pico-8 play session: mixed d-pad (fixed 12-tick cycle), after a click and taps of 🅾, ❎, 🅾+❎, 🅾 in the second before t = 0

[t = 1 s] mixed d-pad (1.2s cycle ×~1): → ← ↑ ↓ + 🅾/❎ taps, ~1s
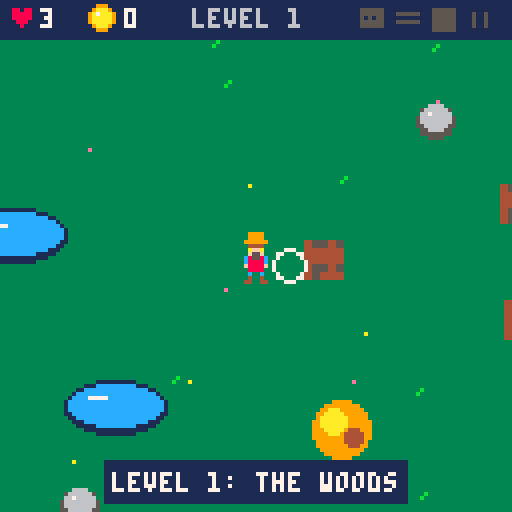
[t = 4 s] mixed d-pad (1.2s cycle ×~3): → ← ↑ ↓ + 🅾/❎ taps, ~4s
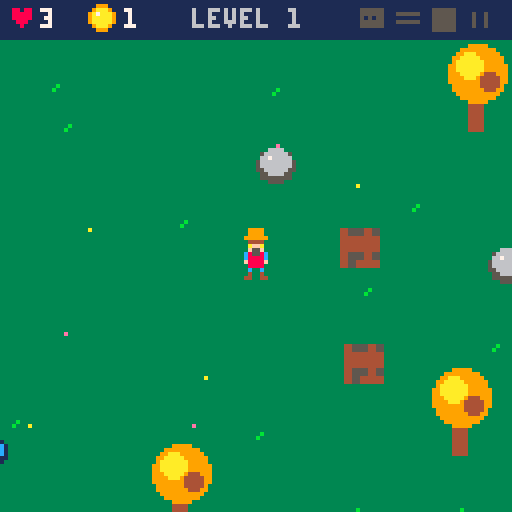
[t = 6 s] mixed d-pad (1.2s cycle ×~5): → ← ↑ ↓ + 🅾/❎ taps, ~6s
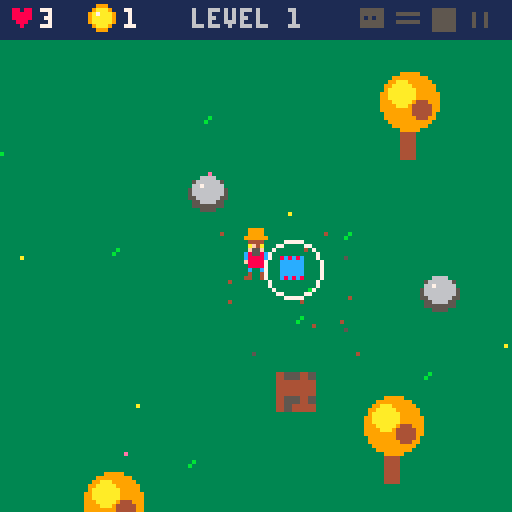
[t = 8 s] mixed d-pad (1.2s cycle ×~6): → ← ↑ ↓ + 🅾/❎ taps, ~8s
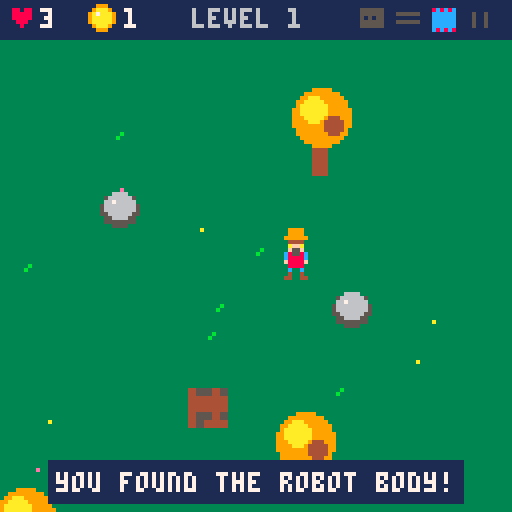

pico-8 cartridge
version 42
__lua__
-- the evil blob
-- game idea and art by abel
-- code by dad and claude

pnames={"head","arms","body","legs"}
-- abel's robot parts: sx,sy,w,h
pspr={{35,6,6,5},{59,7,6,3},{84,7,6,6},{109,10,4,4}}
maxlevel=8
-- the land changes every 2 levels
lands={
 {n="the woods",g=3,d=11},
 {n="the desert",g=15,d=9},
 {n="the snow",g=7,d=6},
 {n="blob land",g=2,d=14},
}

function _init()
 state="title" t=0
end

function new_game()
 lives=3 gold=0 level=1
 start_level()
end

function say(s,n)
 msg=s msgt=n or 90
end

function overlap(x,y,w,h,o,m)
 return x<o.x+o.w+m and x+w>o.x-m
  and y<o.y+o.h+m and y+h>o.y-m
end

-- put a thing somewhere free
function place(o)
 for try=1,300 do
  o.x=flr(14+rnd(ww-28-o.w))
  o.y=flr(26+rnd(wh-40-o.h))
  local ok=not overlap(ww/2-24,wh/2-24,48,48,o,0)
  for s in all(solids) do
   if (overlap(o.x,o.y,o.w,o.h,s,11)) ok=false
  end
  if ok then add(solids,o) return o end
 end
end

function start_level()
 ww=min(256+level*64,512) wh=ww
 land=lands[(level+1)\2]
 px=ww/2-3 py=wh/2-6
 pdir=1 fdx=1 fdy=0 pwalk=0
 inv=0 punch=0
 solids={} boxes={} items={}
 fx={} balls={} decor={}
 got={} nparts=0 bot=nil
 msg="" msgt=0
 -- what is in the boxes
 local nb=min(10+level*4,26)
 local c={1,2,3,4,"heart","diamond"}
 for i=7,nb do
  add(c,i%5<3 and "gold" or "none")
 end
 for i=#c,2,-1 do
  local j=flr(rnd(i))+1
  c[i],c[j]=c[j],c[i]
 end
 for i=1,nb do
  local b=place{k="box",w=10,h=8,hp=2,shake=0}
  if b then b.inside=c[i] add(boxes,b) end
 end
 for i=1,min(3+level,8) do place{k="pond",w=26,h=14} end
 for i=1,min(6+level*3,24) do place{k="tree",w=6,h=4} end
 for i=1,min(5+level*2,16) do place{k="rock",w=10,h=6} end
 for i=1,ww/3 do
  add(decor,{x=rnd(ww),y=rnd(wh),c=rnd({land.d,land.d,land.d,10,14})})
 end
 -- the evil blob starts far away
 blob=new_blob(.65+level*.35,6+level*2,110)
 -- baby blobs from level 4
 minis={}
 for i=1,level-3 do
  local m=new_blob(.5,1,70)
  m.mini=true
  add(minis,m)
 end
 say("level "..level..": "..land.n,120)
end

function new_blob(s,hp,far)
 local b={s=s,hp=hp,maxhp=hp,flash=0,wt=0}
 repeat
  b.x=20+rnd(ww-40)
  b.y=30+rnd(wh-50)
 until dist(b.x,b.y,px,py)>far
 b.tx=b.x b.ty=b.y
 return b
end

function dist(x1,y1,x2,y2)
 local dx,dy=(x1-x2)/16,(y1-y2)/16
 return sqrt(dx*dx+dy*dy)*16
end

function hit(x,y,w,h)
 if (x<2 or y<12 or x+w>ww-2 or y+h>wh-2) return true
 for s in all(solids) do
  if (overlap(x,y,w,h,s,0)) return true
 end
 return false
end

function puff(x,y,c,n)
 for i=1,n do
  add(fx,{x=x,y=y,dx=rnd(3)-1.5,dy=rnd(3)-2,c=c,l=10+rnd(10)})
 end
end

function _update()
 t+=1
 if state=="title" then
  if (btnp(4) or btnp(5)) new_game() state="play"
 elseif state=="play" then
  upd_play()
 elseif state=="clear" then
  upd_fx()
  if t>45 and (btnp(4) or btnp(5)) then
   level+=1
   start_level() state="play"
  end
 else
  upd_fx()
  if (t>45 and (btnp(4) or btnp(5))) state="title" t=0
 end
end

function upd_fx()
 for p in all(fx) do
  p.x+=p.dx p.y+=p.dy p.dy+=.15 p.l-=1
  if (p.l<0) del(fx,p)
 end
end

function upd_play()
 -- walk
 local dx,dy=0,0
 if (btn(0)) dx=-1
 if (btn(1)) dx=1
 if (btn(2)) dy=-1
 if (btn(3)) dy=1
 if dx!=0 or dy!=0 then
  fdx=dx fdy=dy pwalk+=1
  if (dx!=0) pdir=dx
  local s=1.2
  if (dx!=0 and dy!=0) s=.85
  if (not hit(px+dx*s,py+9,6,4)) px+=dx*s
  if (not hit(px,py+9+dy*s,6,4)) py+=dy*s
 end
 local cx,cy=px+3,py+8
 if (inv>0) inv-=1
 if (punch>0) punch-=1
 if (msgt>0) msgt-=1

 -- smash a box
 if btnp(5) then
  punch=6
  local best,bd=nil,15
  for b in all(boxes) do
   local d=dist(b.x+5+fdx*-3,b.y+3+fdy*-3,cx,cy)
   if (d<bd) best=b bd=d
  end
  if best then
   best.hp-=1 best.shake=6
   puff(best.x+5,best.y+2,4,4)
   if best.hp<=0 then
    open_box(best)
   else
    sfx(0)
   end
  else
   sfx(0)
  end
 end
 for b in all(boxes) do
  if (b.shake>0) b.shake-=1
 end

 -- pick things up
 for i in all(items) do
  i.t+=1
  if i.t>12 and dist(i.x,i.y,cx,cy)<9 then
   del(items,i)
   if i.k=="gold" then
    gold+=1 sfx(2)
   elseif i.k=="part" then
    got[i.id]=true nparts+=1 sfx(3)
    say("you found the robot "..pnames[i.id].."!")
   else
    lives+=1 sfx(4)
    say("extra life!")
   end
  end
 end

 -- build the bot
 if nparts==4 and not bot then
  say("press \142 to build the bot!",2)
  if btnp(4) then
   bot={x=cx,y=py+12,cool=30,d=1}
   puff(cx,cy,7,16) sfx(8)
   say("your bot shoots fire balls!",120)
  end
 end

 upd_blob(cx,cy)
 if (state!="play") return
 upd_bot(cx,cy)
 upd_fx()
end

function open_box(b)
 del(boxes,b) del(solids,b)
 puff(b.x+5,b.y+2,4,10)
 puff(b.x+5,b.y+2,5,4)
 sfx(1)
 local k=b.inside
 if k=="none" then
  say("empty!",30)
 else
  local i={x=b.x+5,y=b.y+4,t=0,k=k}
  if (type(k)=="number") i.k="part" i.id=k
  add(items,i)
 end
end

function upd_blob(cx,cy)
 upd_one(blob,cx,cy)
 for m in all(minis) do
  if (state=="play") upd_one(m,cx,cy)
 end
end

function upd_one(b,cx,cy)
 if (b.flash>0) b.flash-=1
 local d=dist(b.x,b.y,cx,cy)
 local sp=.25
 if b.mini then
  if (d<50) b.tx=cx b.ty=cy sp=.4
 elseif bot or d<min(56+level*8,100) then
  -- chase the player
  b.tx=cx b.ty=cy
  sp=min(.33+level*.07,.8)
  if (bot) sp+=.1
 end
 if sp==.25 then
  b.wt-=1
  if b.wt<=0 or dist(b.x,b.y,b.tx,b.ty)<4 then
   b.tx=20+rnd(ww-40)
   b.ty=30+rnd(wh-50)
   b.wt=200
  end
 end
 local td=dist(b.x,b.y,b.tx,b.ty)
 if td>1 then
  b.x+=(b.tx-b.x)/td*sp
  b.y+=(b.ty-b.y)/td*sp
 end
 -- you can not touch him
 if inv==0 and abs(cx-b.x)<6*b.s+2 and abs(cy-b.y)<5*b.s+5 then
  lives-=1 inv=90 sfx(5)
  puff(cx,cy,8,8)
  if lives<=0 then
   state="over" t=0
  else
   say(b.mini and "a baby blob got you!" or "the evil blob got you!")
  end
 end
end

function upd_bot(cx,cy)
 if (not bot) return
 local o,b=bot,blob
 -- aim at the closest blob
 local bd=dist(o.x,o.y-9,b.x,b.y)
 for m in all(minis) do
  local d=dist(o.x,o.y-9,m.x,m.y)
  if (d<bd and d<84) b=m bd=d
 end
 -- follow the player
 local gx,gy=cx-pdir*10,py+12
 local d=dist(o.x,o.y,gx,gy)
 if d>3 then
  local sp=min(1.3,d/4)
  o.x+=(gx-o.x)/d*sp
  o.y+=(gy-o.y)/d*sp
 end
 if (b.x<o.x) o.d=-1 else o.d=1
 -- shoot fire balls
 o.cool-=1
if o.cool<=0 and bd<84 then
  o.cool=40
  add(balls,{x=o.x,y=o.y-9,dx=(b.x-o.x)/bd*2.2,dy=(b.y-o.y+9)/bd*2.2,l=50})
  sfx(6)
 end
 for f in all(balls) do
  f.x+=f.dx f.y+=f.dy f.l-=1
  if (f.l%2==0) add(fx,{x=f.x,y=f.y,dx=0,dy=0,c=9,l=5})
  local b=nil
  if (near(f,blob)) b=blob
  for m in all(minis) do
   if (near(f,m)) b=m
  end
  if b then
   del(balls,f)
   b.hp-=1 b.flash=6
   b.x+=f.dx*2 b.y+=f.dy*2
   puff(f.x,f.y,10,6) sfx(7)
   if b.hp<=0 and b.mini then
    del(minis,b)
    puff(b.x,b.y,11,12)
   elseif b.hp<=0 then
    for i=1,5 do
     puff(b.x+rnd(16)-8,b.y+rnd(12)-6,rnd({11,3,10}),8)
    end
    sfx(9)
    balls={}
    t=0
    if (level>=maxlevel) state="win" else state="clear"
    return
   end
  elseif f.l<0 then
   del(balls,f)
  end
 end
end

function near(f,b)
 return abs(f.x-b.x)<7*b.s+1 and abs(f.y-b.y)<6*b.s+1
end

-- drawing ------------------

function draw_part(id,x,y)
 local p=pspr[id]
 sspr(p[1],p[2],p[3],p[4],x,y)
end

-- the bot is made of abel's parts
function draw_bot(x,y,fl)
 sspr(35,6,6,5,x-3,y-18,6,5,fl)
 sspr(59,7,6,3,x-3,y-13)
 sspr(84,7,6,6,x-3,y-10)
 sspr(109,10,4,4,x-2,y-4)
end

function draw_guy(x,y,fl)
 sspr(11,3,6,13,x,y,6,13,fl)
end

function draw_blob(x,y,s,fl)
 local w=16*s*(1+sin(t/40)*.06)
 local h=14*s*(1-sin(t/40)*.06)
 if fl then
  for c=1,15 do pal(c,7) end
 end
 sspr(32,18,16,14,x-w/2,y+7*s-h,w,h)
 pal()
end

function draw_box(x,y)
 sspr(12,23,5,5,x,y,10,10)
end

function draw_gold(x,y)
 circfill(x,y,3,9)
 circfill(x,y,2,10)
 pset(x-1,y-1,7)
end

function draw_diamond(x,y)
 for i=0,3 do
  line(x-1-i,y-3+i,x+1+i,y-3+i,12)
  line(x-4+i,y+1+i,x+4-i,y+1+i,i<2 and 12 or 13)
 end
 line(x-1,y-2,x-2,y-1,7)
end

function draw_fire(x,y)
 circfill(x,y,3,8)
 circfill(x,y,2,9)
 circfill(x,y,1,10)
end

function draw_item(i)
 local x,y=i.x,i.y-2+sin(t/30)*1.5
 if (i.t<12) y-=sin(i.t/24)*8
 if i.k=="gold" then
  draw_gold(x,y)
 elseif i.k=="heart" then
  print("\135",x-3,y-2,8)
 elseif i.k=="diamond" then
  draw_diamond(x,y)
 else
  local p=pspr[i.id]
  circ(x,y,5+t%20/5,7)
  draw_part(i.id,x-p[3]/2,y-p[4]/2)
 end
end

function draw_solid(s)
 local x,y=s.x,s.y
 if s.k=="box" then
  if (s.shake>0) x+=s.shake%2*2-1
  draw_box(x,y-2)
 elseif s.k=="tree" then
  rectfill(x+1,y-6,x+4,y+3,4)
  circfill(x+3,y-11,7,9)
  circfill(x+1,y-13,3,10)
  circfill(x+6,y-9,2,4)
 elseif s.k=="rock" then
  ovalfill(x,y-3,x+9,y+5,5)
  ovalfill(x+1,y-3,x+8,y+3,6)
  pset(x+3,y-1,7)
 end
end

function draw_world()
 local cx=mid(0,px-61,ww-128)
 local cy=mid(0,py-58,wh-128)
 camx=cx camy=cy
 cls(land.g)
 camera(cx,cy)
 for d in all(decor) do
  pset(d.x,d.y,d.c)
  if (d.c==land.d) pset(d.x+1,d.y-1,d.c)
 end
 for s in all(solids) do
  if s.k=="pond" then
   ovalfill(s.x,s.y,s.x+s.w-1,s.y+s.h-1,1)
   ovalfill(s.x+1,s.y+1,s.x+s.w-2,s.y+s.h-3,12)
   line(s.x+6,s.y+4,s.x+10,s.y+4,7)
  end
 end
 -- sort by feet so things overlap right
 local l={}
 local function put(y,f,a,b,c,d)
  if (y<cy-8 or y>cy+170) return
  local o={y=y,f=f,a=a,b=b,c=c,d=d}
  local i=#l
  while i>0 and l[i].y>y do i-=1 end
  add(l,o,i+1)
 end
 for s in all(solids) do
  if (s.k!="pond") put(s.y+s.h,draw_solid,s)
 end
 for i in all(items) do put(i.y+3,draw_item,i) end
 if state!="win" and state!="clear" then
  put(blob.y+7*blob.s,draw_blob,blob.x,blob.y,blob.s,blob.flash>0)
 end
 for m in all(minis) do
  put(m.y+4,draw_blob,m.x,m.y,m.s,m.flash>0)
 end
 if bot then
  put(bot.y,draw_bot,bot.x,bot.y+(t%16<8 and 0 or -1),bot.d<0)
 end
 if state!="over" and inv%4<2 then
  local bob=0
  if (pwalk%8>=4) bob=-1
  put(py+13,draw_guy,px,py+bob,pdir<0)
 end
 for o in all(l) do o.f(o.a,o.b,o.c,o.d) end
 -- punch
 if punch>0 then
  local hx,hy=px+3+fdx*8,py+8+fdy*8
  circ(hx,hy,2+(6-punch)/2,land.g==7 and 5 or 7)
 end
 for f in all(balls) do draw_fire(f.x,f.y) end
 for p in all(fx) do pset(p.x,p.y,p.c) end
 -- blob health
 if bot and state=="play" then
  local b=blob
  local w=b.maxhp*2
  local y=b.y-8*b.s-4
  rectfill(b.x-w/2-1,y-1,b.x+w/2,y+2,1)
  rectfill(b.x-w/2,y,b.x-w/2+b.hp*2-1,y+1,8)
 end
 camera()
end

-- arrow at the screen edge
function hint(x,y,c)
 local sx,sy=x-camx,y-camy
 if (sx>=0 and sx<128 and sy>=10 and sy<128) return
 sx=mid(3,sx,124) sy=mid(13,sy,124)
 circfill(sx,sy,2,c)
 circ(sx,sy,2+t%30/10,7)
end

function draw_hud()
 rectfill(0,0,127,9,1)
 print("\135",2,2,8)
 print(lives,10,2,7)
 draw_gold(25,4)
 print(gold,31,2,7)
 print("level "..level,48,2,6)
 for i=1,4 do
  local p=pspr[i]
  local x=84+i*9
  if (not got[i]) for c=1,15 do pal(c,5) end
  draw_part(i,x-p[3]/2,5-p[4]/2)
  pal()
 end
 -- help find the last boxes
 if nparts<4 then
  local best,bd=nil,9999
  for b in all(boxes) do
   local d=dist(b.x,b.y,px,py)
   if (d<bd) best=b bd=d
  end
  if (best) hint(best.x+5,best.y+4,4)
 end
 if (bot) hint(blob.x,blob.y,11)
 if msgt>0 then
  local w=tw(msg)
  rectfill(62-w/2,115,65+w/2,125,1)
  print(msg,64-w/2,118,7)
 end
end

function tw(s)
 local w=0
 for i=1,#s do
  w+=ord(s,i)>=128 and 8 or 4
 end
 return w
end

function cprint(s,y,c)
 print(s,64-tw(s)/2,y,c)
end

function _draw()
 if state=="title" then
  cls(3)
  rectfill(0,8,127,30,1)
  cprint("the evil blob",13,11)
  cprint("a game by abel",22,7)
  draw_blob(64,52,1.5,false)
  draw_guy(20,48)
  draw_box(31,52)
  draw_bot(104,62)
  draw_fire(92,50)
  cprint("smash boxes to find gold",72,7)
  cprint("and the 4 robot parts.",79,7)
  cprint("build the bot. it shoots",86,7)
  cprint("fire balls at the evil blob!",93,7)
  cprint("do not touch the blob!",100,8)
  cprint("arrows walk \151 smash \142 build",111,10)
  if (t%30<20) cprint("press \151 to start",120,7)
  return
 end
 draw_world()
 draw_hud()
 if state=="over" then
  rectfill(14,44,113,84,1)
  cprint("the evil blob got you!",50,8)
  cprint("gold: "..gold,60,10)
  if (t>45) cprint("press \151 to try again",74,7)
 elseif state=="clear" then
  rectfill(10,44,117,84,1)
  cprint("you beat the blob!",50,11)
  cprint("but a bigger blob is coming",60,7)
  if (t>45) cprint("press \151 for level "..(level+1),74,10)
 elseif state=="win" then
  rectfill(10,40,117,88,1)
  cprint("you win!",46,10)
  cprint("the evil blob is destroyed",56,11)
  cprint("gold: "..gold,66,10)
  if (t>45) cprint("press \151 to play again",78,7)
 end
end
__gfx__
00000000000000000000000000000000000000000000000000000000000000000000000000000000000000000000000000000000000000000000000000000000
00000000000000000000000000000000000000000000000000000000000000000000000000000000000000000000000000000000000000000000000000000000
00700700000000000000000000000000000000000000000000000000000000000000000000000000000000000000000000000000000000000000000000000000
00077000000099990000000000000000000000000000000000000000000000000000000000000000000000000000000000000000000000000000000000000000
00077000000099990000000000000000000000000000000000000000000000000000000000000000000000000000000000000000000000000000000000000000
00700700000999999000000000000000000000000000000000000000000000000000000000000000000000000000000000000000000000000000000000000000
00000000000044440000000000000000000888888000000000000000000000000000000000000000000000000000000000000000000000000000000000000000
000000000000affa0000000000000000000cccccc00000000000000000065656500000000000000000008c8c8c00000000000000000000000000000000000000
000000000000f55f0000000000000000000c0c0cc0000000000000000000000000000000000000000000cccccc00000000000000000000000000000000000000
00000000000c8558c000000000000000000cccccc0000000000000000006565650000000000000000000cccccc00000000000000000000000000000000000000
00000000000c8888c000000000000000000cccccc0000000000000000000000000000000000000000000cccccc00000000000000000006006000000000000000
00000000000f8888f0000000000000000000000000000000000000000000000000000000000000000000cccccc00000000000000000006006000000000000000
000000000000888800000000000000000000000000000000000000000000000000000000000000000000c8c8c800000000000000000006006000000000000000
000000000000c00c0000000000000000000000000000000000000000000000000000000000000000000000000000000000000000000006006000000000000000
00000000000040040000000000000000000000000000000000000000000000000000000000000000000000000000000000000000000000000000000000000000
00000000000440044000000000000000000000000000000000000000000000000000000000000000000000000000000000000000000000000000000000000000
00000000000000000000000000000000000000000000000000000000000000000000000000000000000000000000000000000000000000000000000000000000
00000000000000000000000000000000000000000000000000000000000000000000000000000000000000000000000000000000000000000000000000000000
00000000000000000000000000000000000bbbb00bbbb00000000000000000000000000000000000000000000000000000000000000000000000000000000000
000000000000000000000000000000000bbbbbbbbbbbbbb000000000000000000000000000000000000000000000000000000000000000000000000000000000
000000000000000000000000000000000bb555bbbb555bb000000000000000000000000000000000000000000000000000000000000000000000000000000000
000000000000000000000000000000000bb555bbbb555bb000000000000000000000000000000000000000000000000000000000000000000000000000000000
000000000000000000000000000000000b3bbbbb3bbbbbb000000000000000000000000000000000000000000000000000000000000000000000000000000000
000000000000455450000000000000000bbbbbbbbbbbbbb000000000000000000000000000000000000000000000000000000000000000000000000000000000
000000000000444440000000000000000bbbbbbbbb3bbbb000000000000000000000000000000000000000000000000000000000000000000000000000000000
000000000000444440000000000000000b3b5a5a5abbbbb000000000000000000000000000000000000000000000000000000000000000000000000000000000
000000000000455450000000000000000bbba5a5a5b3bbb000000000000000000000000000000000000000000000000000000000000000000000000000000000
000000000000454440000000000000000bbbbbbbbbbbbb3000000000000000000000000000000000000000000000000000000000000000000000000000000000
000000000000000000000000000000000bb3bb3bbb3bbbb000000000000000000000000000000000000000000000000000000000000000000000000000000000
0000000000000000000000000000000003bbbbbbbbbbbbb000000000000000000000000000000000000000000000000000000000000000000000000000000000
00000000000000000000000000000000bbbbbbbbb3bbbbbb00000000000000000000000000000000000000000000000000000000000000000000000000000000
00000000000000000000000000000000bbbbbbbbbbbbbbbb00000000000000000000005000000000000000000000000000000000000000000000000000000000
